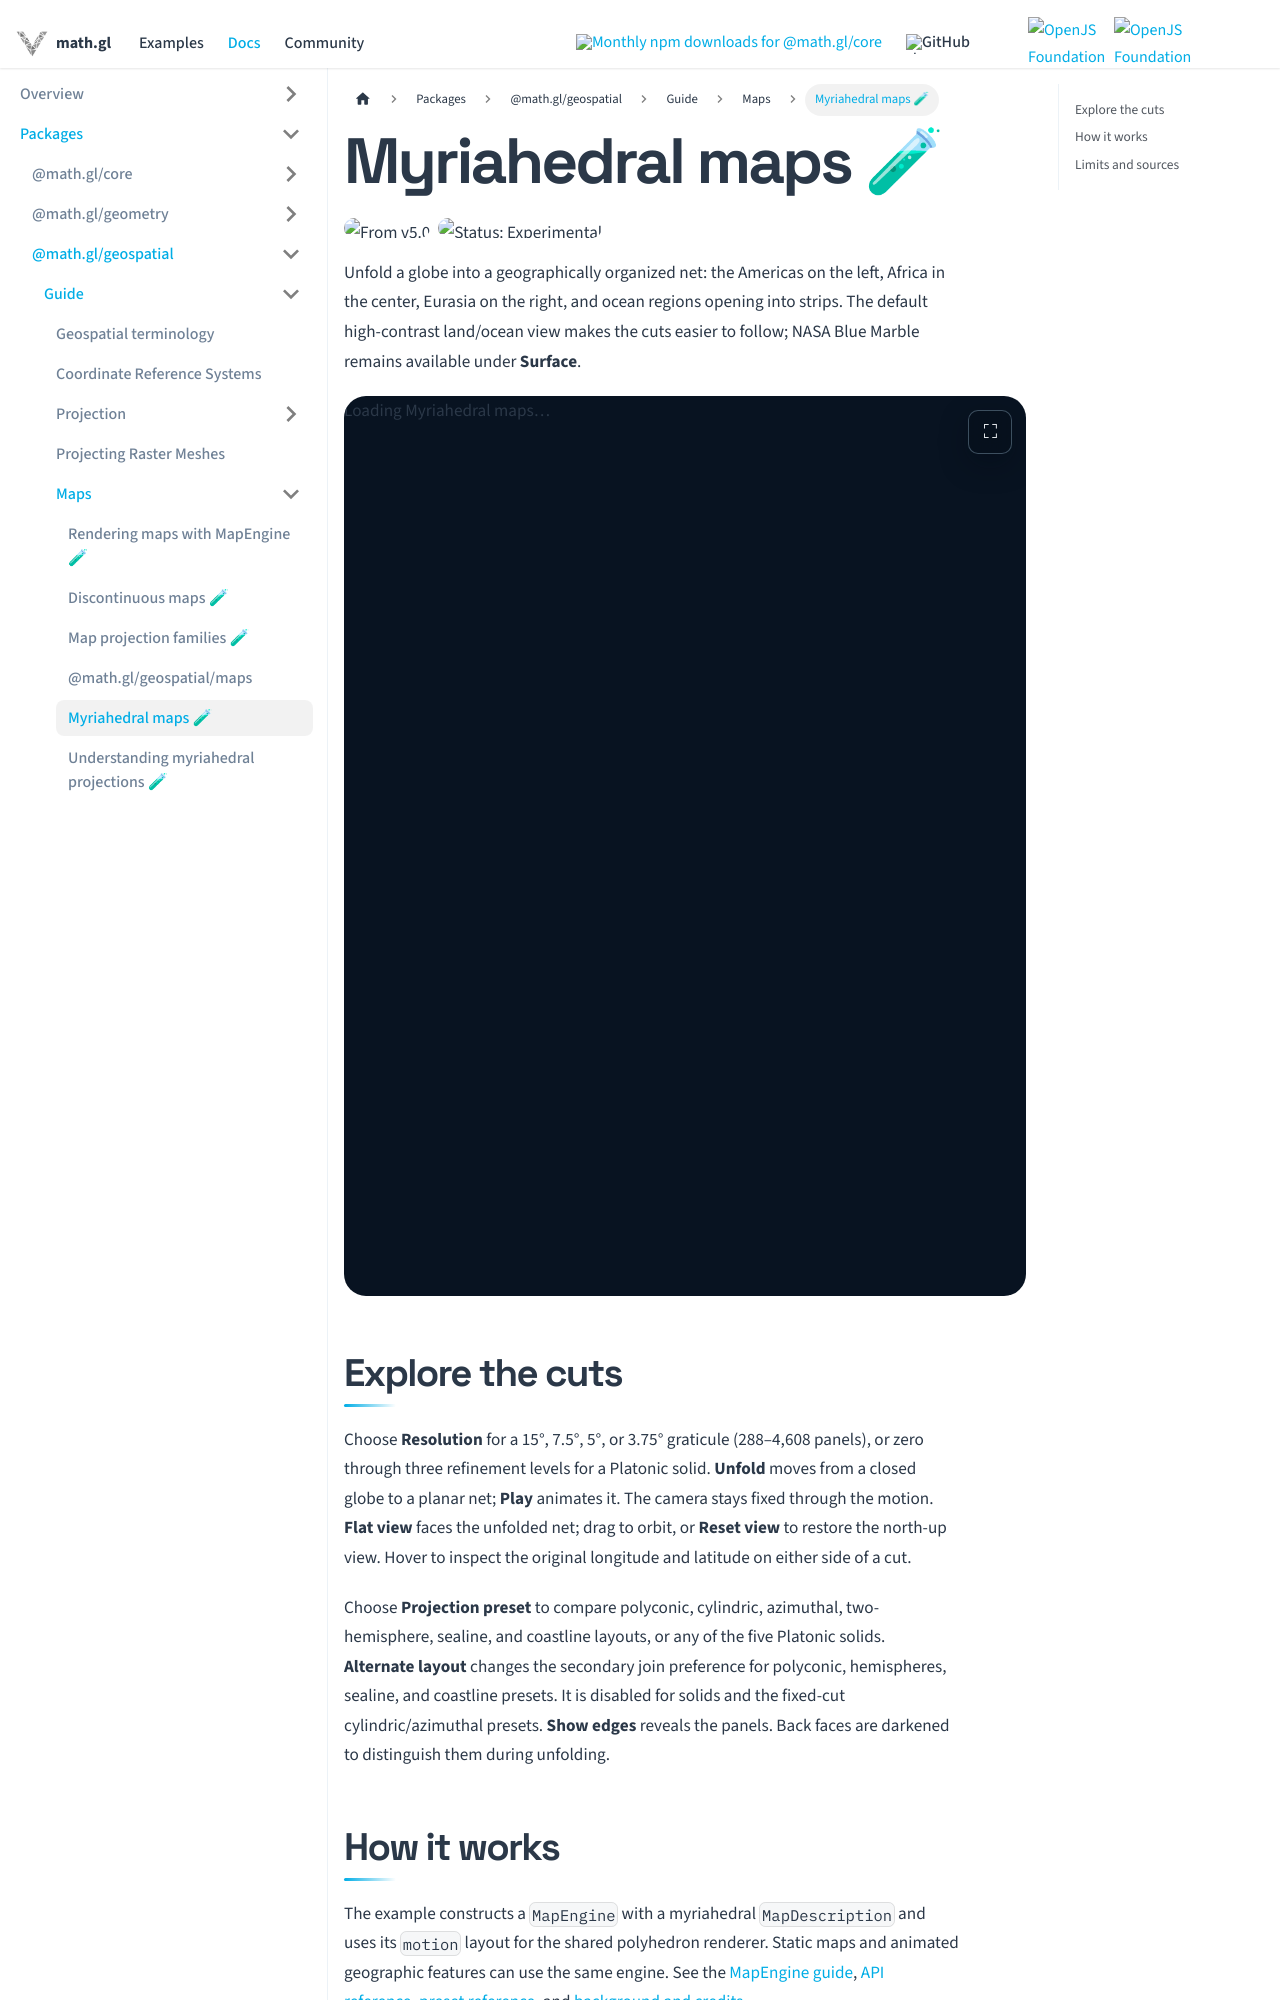

repository: visgl/math.gl · page: docs/modules/geospatial/maps/myriahedral-maps.html · generator: docusaurus

# Myriahedral maps 🧪

<p class="badges">
  <img src="https://img.shields.io/badge/From-v5.0-blue.svg?style=flat-square" alt="From v5.0" />
  <img src="https://img.shields.io/badge/Status-Experimental-orange.svg?style=flat-square" alt="Status: Experimental" />
</p>

import Example from '@site/src/components/myriahedral-maps';

Unfold a globe into a geographically organized net: the Americas on the left,
Africa in the center, Eurasia on the right, and ocean regions opening into strips.
The default high-contrast land/ocean view makes the cuts easier to follow; NASA
Blue Marble remains available under **Surface**.

<Example inline height={900} />

## Explore the cuts

Choose **Resolution** for a 15°, 7.5°, 5°, or 3.75° graticule (288–4,608 panels),
or zero through three refinement levels for a Platonic solid.
**Unfold** moves from a closed globe to a planar net; **Play** animates it.
The camera stays fixed through the motion. **Flat view** faces the unfolded net;
drag to orbit, or **Reset view** to restore the north-up view. Hover to inspect
the original longitude and latitude on either side of a cut.

Choose **Projection preset** to compare polyconic, cylindric, azimuthal, two-hemisphere,
sealine, and coastline layouts, or any of the five Platonic solids.
**Alternate layout** changes the secondary join preference for polyconic,
hemispheres, sealine, and coastline presets. It is disabled for solids and the
fixed-cut cylindric/azimuthal presets. **Show edges** reveals
the panels. Back faces are darkened to distinguish them during unfolding.
